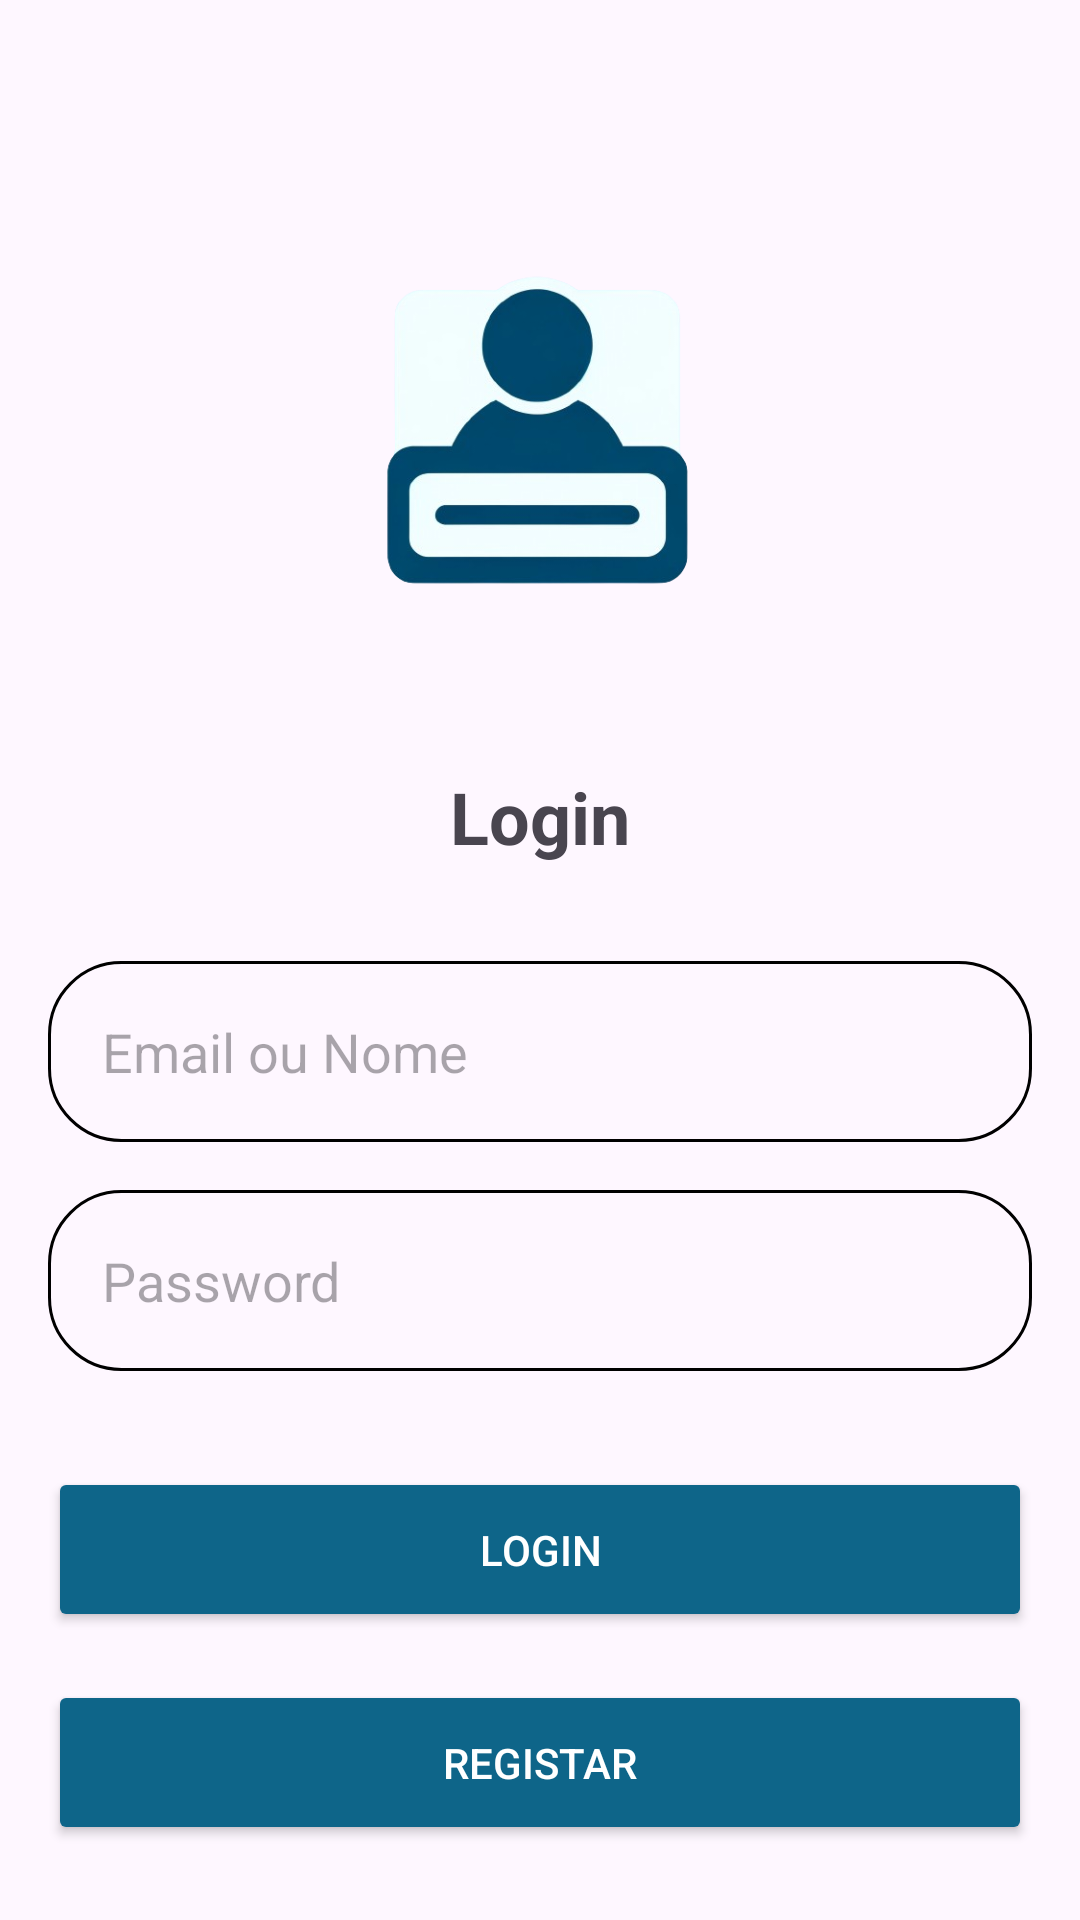

Here is an Android app screen rendered from its layout file. Give the layout XML and the strings, colors and styles it references.
<!-- AndroidManifest.xml: application theme Theme.Test -->
<!-- res/layout/login.xml -->
<?xml version="1.0" encoding="utf-8"?>
<androidx.constraintlayout.widget.ConstraintLayout xmlns:android="http://schemas.android.com/apk/res/android"
    xmlns:app="http://schemas.android.com/apk/res-auto"
    android:layout_width="match_parent"
    android:layout_height="match_parent"
    android:padding="16dp"
    
    android:id="@+id/login_activity_root">

    <ScrollView
        android:layout_width="match_parent"
        android:layout_height="0dp"
        app:layout_constraintTop_toTopOf="parent"
        app:layout_constraintBottom_toBottomOf="parent">

        <androidx.constraintlayout.widget.ConstraintLayout
            android:layout_width="match_parent"
            android:layout_height="wrap_content">

            <ImageView
                android:id="@+id/imagem_login"
                android:layout_width="160dp"
                android:layout_height="160dp"
                android:layout_marginTop="48dp"
                android:src="@drawable/loginimg"
                app:layout_constraintTop_toTopOf="parent"
                app:layout_constraintStart_toStartOf="parent"
                app:layout_constraintEnd_toEndOf="parent" />

            <TextView
                android:id="@+id/loginLabel"
                android:layout_width="wrap_content"
                android:layout_height="wrap_content"
                android:layout_marginTop="32dp"
                android:text="@string/login"
                android:textStyle="bold"
                android:textSize="24sp"
                app:layout_constraintTop_toBottomOf="@id/imagem_login"
                app:layout_constraintStart_toStartOf="parent"
                app:layout_constraintEnd_toEndOf="parent" />

            <EditText
                android:id="@+id/email_login"
                android:layout_width="0dp"
                android:layout_height="wrap_content"
                android:layout_marginTop="32dp"
                android:hint="@string/email_nome"
                android:inputType="textEmailAddress"
                android:background="@drawable/rounded_corner"
                android:padding="18dp"
                android:imeOptions="actionNext"
                android:nextFocusDown="@id/pass_login"
                app:layout_constraintTop_toBottomOf="@id/loginLabel"
                app:layout_constraintStart_toStartOf="parent"
                app:layout_constraintEnd_toEndOf="parent" />


            <EditText
                android:id="@+id/pass_login"
                android:hint="@string/password"
                android:layout_width="0dp"
                android:layout_height="wrap_content"
                android:inputType="textPassword"
                android:layout_marginTop="16dp"
                android:background="@drawable/rounded_corner"
                android:padding="18dp"
                app:layout_constraintTop_toBottomOf="@id/email_login"
                app:layout_constraintStart_toStartOf="parent"
                app:layout_constraintEnd_toEndOf="parent" />

            <Button
                android:id="@+id/loginButton"
                android:layout_width="0dp"
                android:layout_height="wrap_content"
                android:layout_marginTop="32dp"
                android:padding="18dp"
                android:text="@string/login"
                android:backgroundTint="#0E6589"
                android:textColor="#FFFFFF"
                app:layout_constraintTop_toBottomOf="@id/pass_login"
                app:layout_constraintStart_toStartOf="parent"
                app:layout_constraintEnd_toEndOf="parent" />

            <Button
                android:id="@+id/registerButton"
                android:layout_width="0dp"
                android:layout_height="wrap_content"
                android:text="@string/registar"
                android:backgroundTint="#0E6589"
                android:padding="18dp"
                android:layout_marginTop="16dp"
                android:textColor="#FFFFFF"
                app:layout_constraintTop_toBottomOf="@id/loginButton"
                app:layout_constraintStart_toStartOf="parent"
                app:layout_constraintEnd_toEndOf="parent" />

        </androidx.constraintlayout.widget.ConstraintLayout>
    </ScrollView>

</androidx.constraintlayout.widget.ConstraintLayout>
<!-- resources referenced by this layout -->
<resources>
  <!-- drawable loginimg: png bitmap (drawable, 71365 bytes) -->
  <!-- drawable rounded_corner (drawable) -->
  <?xml version="1.0" encoding="utf-8"?>
  <shape xmlns:android="http://schemas.android.com/apk/res/android"
      android:shape="rectangle"
      >
      <corners android:radius="24dp"/>
      <stroke android:width="1dip" android:color="@color/black" />
  
  </shape>
  <string name="email_nome">Email ou Nome</string>
  <string name="login">Login</string>
  <string name="password">Password</string>
  <string name="registar">Registar</string>
  <style name="Theme.Test" parent="Base.Theme.Test" />
  <color name="black">#FF000000</color>
  <style name="Base.Theme.Test" parent="Theme.Material3.DayNight.NoActionBar">
          <item name="android:statusBarColor">@color/status_bar_color</item>
          <item name="android:windowNoTitle">true</item>
          <item name="android:windowActionBar">false</item>
          <item name="android:windowLightStatusBar">true</item>
      </style>
  <color name="status_bar_color">#FFFFFFFF</color>
</resources>
